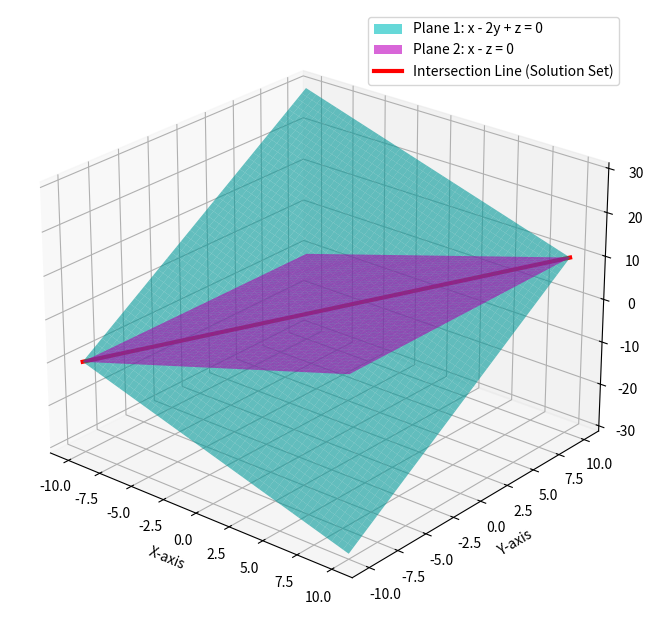

Recreate this plot in Python. (Note: this script raises an exception after producing the figure.)
import numpy as np
import matplotlib.pyplot as plt
# The Axes3D object is part of the mplot3d toolkit, which is included with matplotlib
from mpl_toolkits.mplot3d import Axes3D

# --- Setup for the 3D Plot ---
fig = plt.figure(figsize=(10, 8))
ax = fig.add_subplot(111, projection='3d')

# --- Create a grid of (x,y) points to plot the planes over ---
x_vals = np.linspace(-10, 10, 50)
y_vals = np.linspace(-10, 10, 50)
X, Y = np.meshgrid(x_vals, y_vals)

# --- Define Plane 1 from the equation: x - 2y + z = 0 ---
# Rearranging for z gives: z = 2y - x
Z1 = 2 * Y - X

# --- Define Plane 2 from the equation: x - z = 0 ---
# Rearranging for z gives: z = x
Z2 = X

# --- Plot the two planes using plot_surface ---
# We use transparency (alpha) to make the intersection visible.
ax.plot_surface(X, Y, Z1, alpha=0.6, color='c', label='Plane 1: x - 2y + z = 0')
ax.plot_surface(X, Y, Z2, alpha=0.6, color='m', label='Plane 2: x - z = 0')

# --- Define and plot the line of intersection ---
# The solution is x = α(1,1,1), which means x=α, y=α, z=α.
alpha = np.linspace(-10, 10, 100) # Parameter for the line
ax.plot(alpha, alpha, alpha, color='red', linewidth=3, label='Intersection Line: α(1,1,1)')

# --- Formatting the plot with labels and title ---
ax.set_xlabel('X-axis')
ax.set_ylabel('Y-axis')
ax.set_zlabel('Z-axis')

# Since matplotlib struggles with legends for surface plots, we create proxy artists.
p1 = plt.Rectangle((0, 0), 1, 1, fc="c", alpha=0.6)
p2 = plt.Rectangle((0, 0), 1, 1, fc="m", alpha=0.6)
line = plt.Line2D([0,1],[0,1], color='red', linewidth=3)
ax.legend([p1, p2, line], ['Plane 1: x - 2y + z = 0', 'Plane 2: x - z = 0', 'Intersection Line (Solution Set)'])

# Set a suitable viewing angle
ax.view_init(elev=25, azim=-50)

plt.savefig('../figs/fig.png')
# Display the plot
plt.show()
